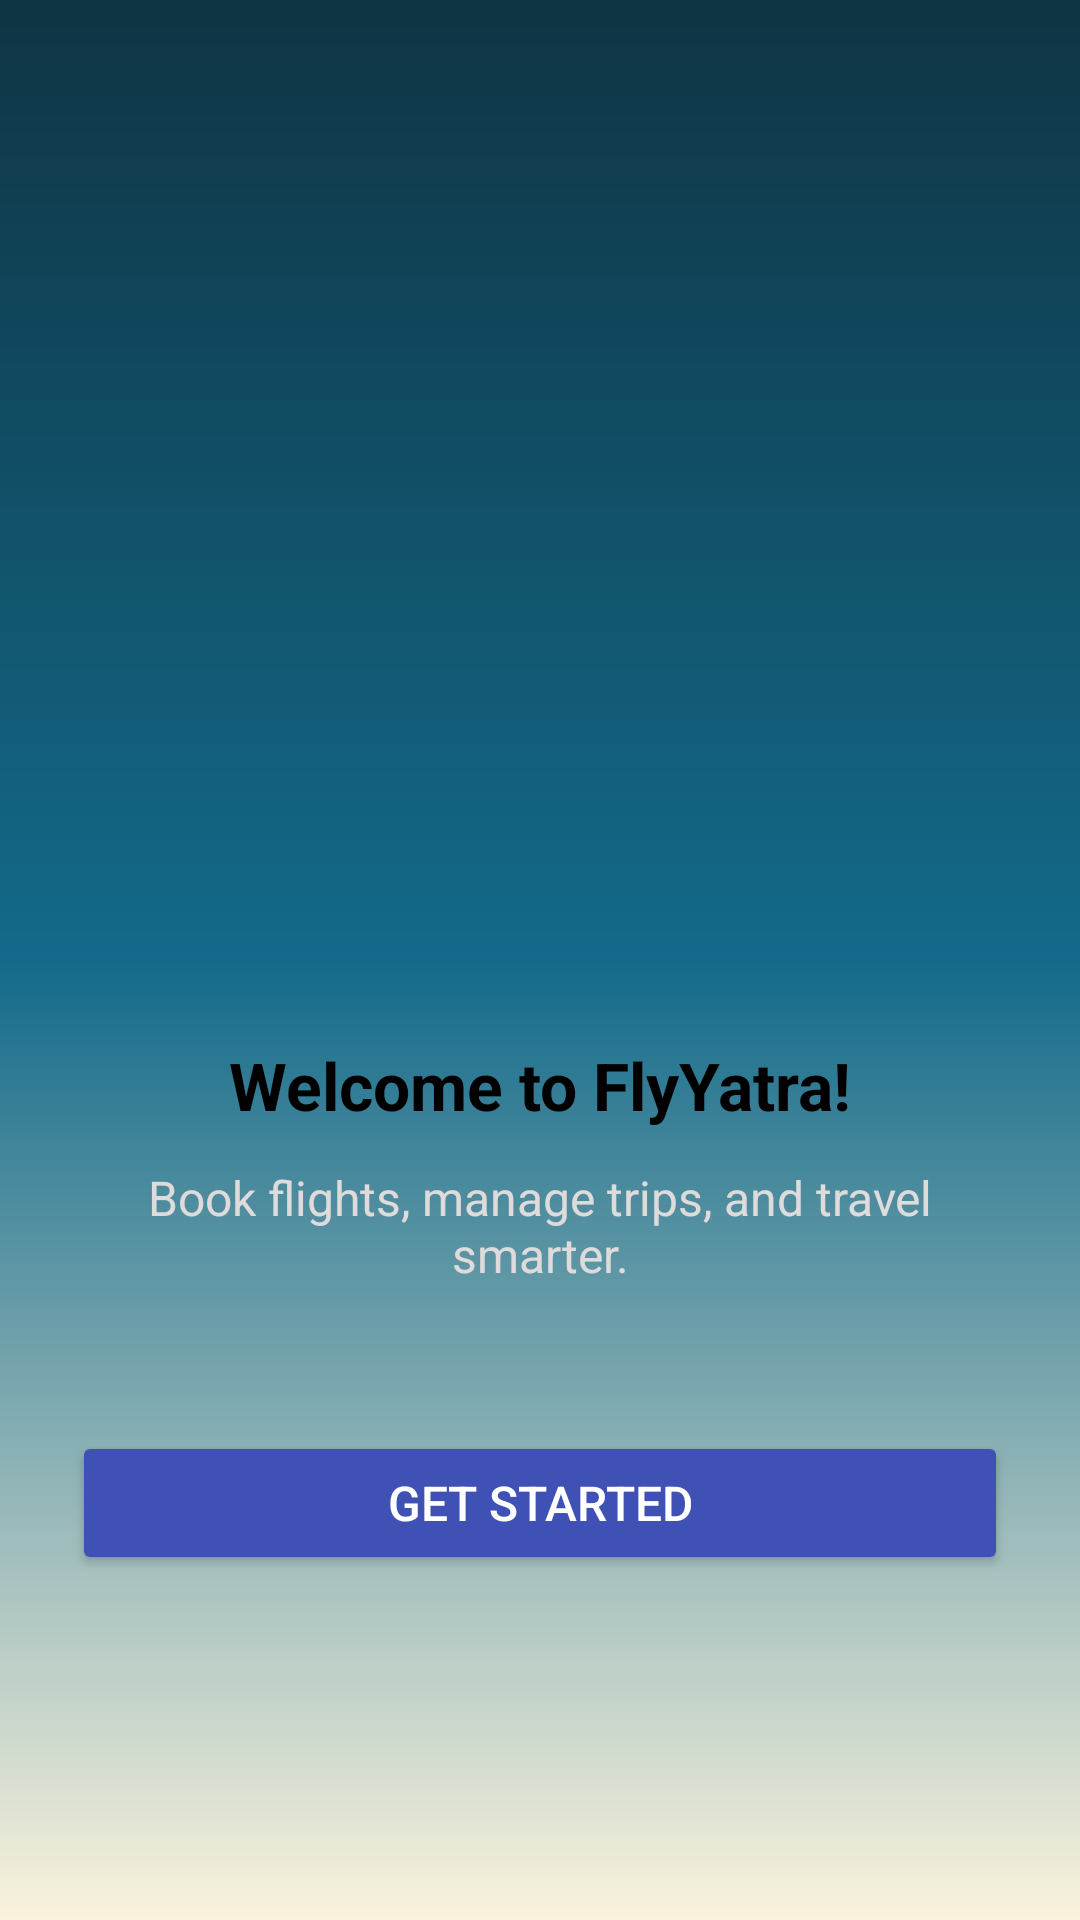

Produce the Android XML layout that renders to this screen, including the resource entries it uses.
<!-- AndroidManifest.xml: application theme Theme.FlyYatra -->
<!-- res/layout/activity_get_started.xml -->
<?xml version="1.0" encoding="utf-8"?>
<LinearLayout xmlns:android="http://schemas.android.com/apk/res/android"
    android:orientation="vertical"
    android:gravity="center"
    android:background="@drawable/bg_gradient_signup"
    android:layout_width="match_parent"
    android:layout_height="match_parent"
    android:padding="24dp">

    <ImageView
        android:layout_width="200dp"
        android:layout_height="200dp"
        android:src="@drawable/flyyatra_logo"
        android:contentDescription="Get Started"
        android:layout_marginBottom="32dp"/>

    <TextView
        android:layout_width="wrap_content"
        android:layout_height="wrap_content"
        android:text="Welcome to FlyYatra!"
        android:textSize="22sp"
        android:textStyle="bold"
        android:textColor="@color/black"
        android:layout_marginBottom="12dp"/>

    <TextView
        android:layout_width="wrap_content"
        android:layout_height="wrap_content"
        android:text="Book flights, manage trips, and travel smarter."
        android:textSize="16sp"
        android:textColor="@color/light_grey"
        android:gravity="center"
        android:layout_marginBottom="32dp"/>

    <Button
        android:id="@+id/btnGetStarted"
        android:layout_width="match_parent"
        android:layout_height="wrap_content"
        android:text="Get Started"
        android:backgroundTint="@color/purple_500"
        android:textColor="@android:color/white"
        android:padding="12dp"
        android:textSize="16sp"
        android:layout_marginTop="16dp"/>
</LinearLayout>
<!-- resources referenced by this layout -->
<resources>
  <color name="black">#FF000000</color>
  <color name="light_grey">#E0DBDB</color>
  <color name="purple_500">#3F51B5</color>
  <!-- drawable bg_gradient_signup (drawable) -->
  <?xml version="1.0" encoding="utf-8"?>
  <shape xmlns:android="http://schemas.android.com/apk/res/android" android:shape="rectangle">
      <gradient android:angle="270"
          android:startColor="#0F3443"
          android:centerColor="#136A8A"
          android:endColor="#FAF3DD"/>
  </shape>
  <style name="Theme.FlyYatra" parent="Base.Theme.FlyYatra" />
  <style name="Base.Theme.FlyYatra" parent="Theme.Material3.DayNight.NoActionBar">
          
          
      </style>
</resources>
